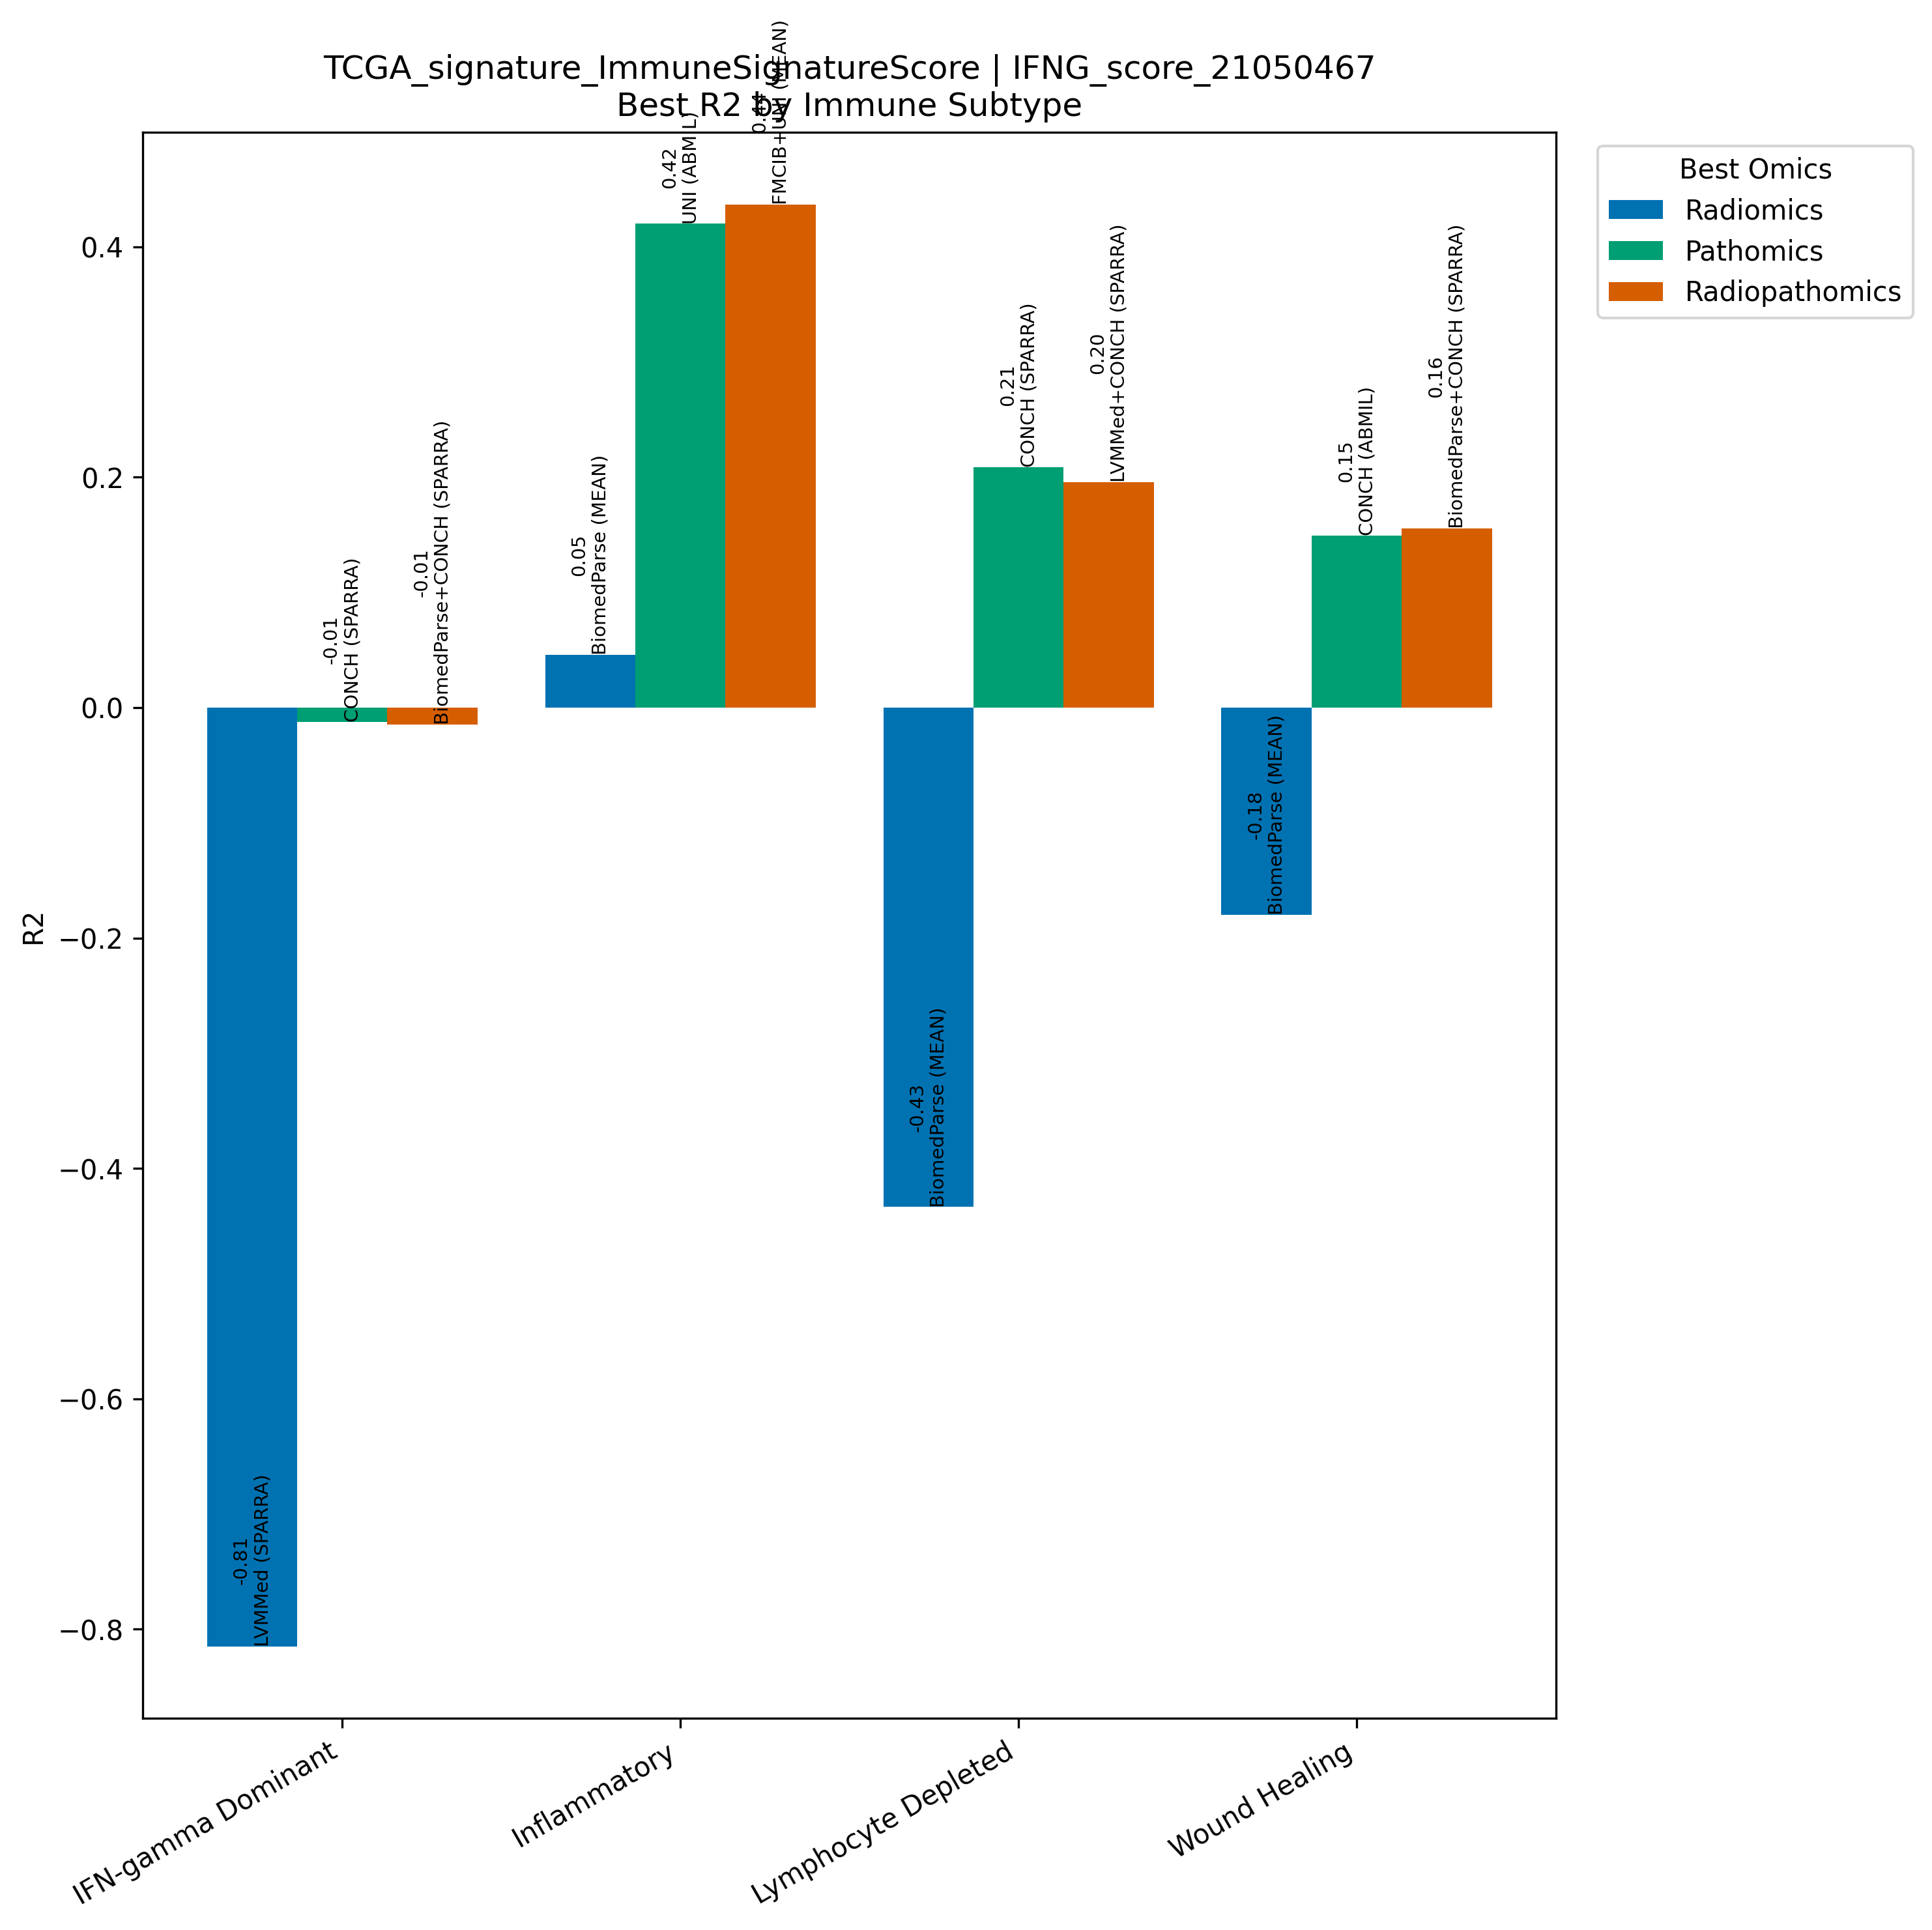

Data behind this chart, as committed beside it:
Model, Omics, Subtype, R2, N
LVMMed (SPARRA), Radiomics, IFN-gamma Dominant, -0.8149, 267
CONCH (SPARRA), Pathomics, IFN-gamma Dominant, -0.01218, 267
BiomedParse+CONCH (SPARRA), Radiopathomics, IFN-gamma Dominant, -0.01473, 267
BiomedParse (MEAN), Radiomics, Inflammatory, 0.04585, 311
UNI (ABMIL), Pathomics, Inflammatory, 0.4201, 311
FMCIB+UNI (MEAN), Radiopathomics, Inflammatory, 0.4368, 311
BiomedParse (MEAN), Radiomics, Lymphocyte Depleted, -0.4335, 94
CONCH (SPARRA), Pathomics, Lymphocyte Depleted, 0.2088, 94
LVMMed+CONCH (SPARRA), Radiopathomics, Lymphocyte Depleted, 0.196, 94
BiomedParse (MEAN), Radiomics, Wound Healing, -0.1799, 214
CONCH (ABMIL), Pathomics, Wound Healing, 0.1495, 214
BiomedParse+CONCH (SPARRA), Radiopathomics, Wound Healing, 0.1558, 214
